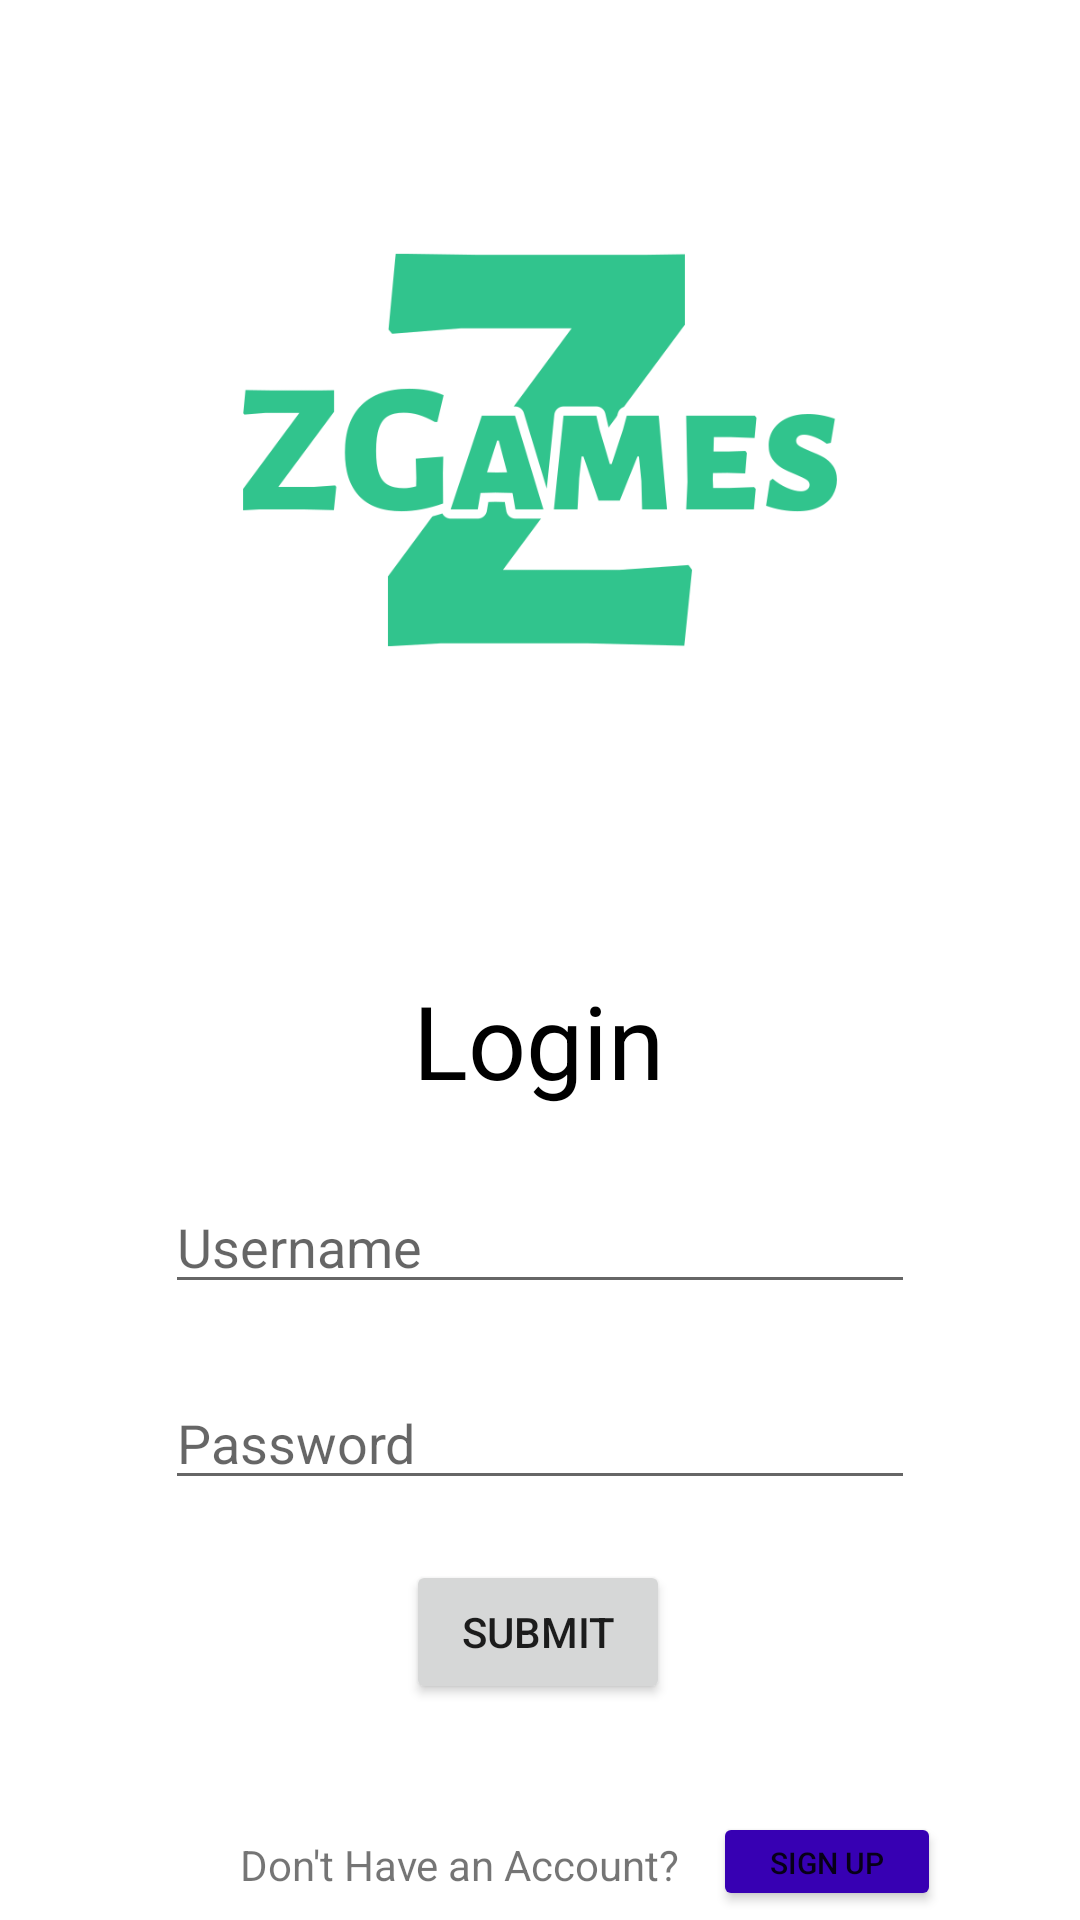

Here is an Android app screen rendered from its layout file. Give the layout XML and the strings, colors and styles it references.
<!-- AndroidManifest.xml: application theme Theme.ZGames -->
<!-- res/layout/fragment_login.xml -->
<?xml version="1.0" encoding="utf-8"?>
<FrameLayout xmlns:android="http://schemas.android.com/apk/res/android"
    xmlns:app="http://schemas.android.com/apk/res-auto"
    xmlns:tools="http://schemas.android.com/tools"
    android:layout_width="match_parent"
    android:layout_height="match_parent"
    tools:context=".LoginFragment">

    <androidx.constraintlayout.widget.ConstraintLayout
        android:layout_width="match_parent"
        android:layout_height="match_parent">

        <ImageView
            android:id="@+id/imageView2"
            android:layout_width="wrap_content"
            android:layout_height="300dp"
            android:layout_marginBottom="24dp"
            app:layout_constraintBottom_toTopOf="@+id/loginTextView"
            app:layout_constraintEnd_toEndOf="parent"
            app:layout_constraintStart_toStartOf="parent"
            app:layout_constraintTop_toTopOf="parent"
            app:srcCompat="@drawable/logo_color" />

        <TextView
            android:id="@+id/loginTextView"
            android:layout_width="wrap_content"
            android:layout_height="wrap_content"
            android:layout_marginTop="24dp"
            android:text="Login"
            android:textColor="#000000"
            android:textSize="34sp"
            app:layout_constraintEnd_toEndOf="parent"
            app:layout_constraintHorizontal_bias="0.498"
            app:layout_constraintStart_toStartOf="parent"
            app:layout_constraintTop_toBottomOf="@+id/imageView2" />

        <EditText
            android:id="@+id/usernameField"
            android:layout_width="250dp"
            android:layout_height="wrap_content"
            android:layout_marginTop="24dp"
            android:ems="10"
            android:hint="Username"
            android:inputType="textPersonName"
            app:layout_constraintEnd_toEndOf="parent"
            app:layout_constraintStart_toStartOf="parent"
            app:layout_constraintTop_toBottomOf="@+id/loginTextView" />

        <EditText
            android:id="@+id/passwordField"
            android:layout_width="250dp"
            android:layout_height="wrap_content"
            android:layout_marginTop="24dp"
            android:ems="10"
            android:hint="Password"
            android:inputType="textPassword"
            app:layout_constraintEnd_toEndOf="parent"
            app:layout_constraintStart_toStartOf="parent"
            app:layout_constraintTop_toBottomOf="@+id/usernameField" />

        <Button
            android:id="@+id/loginButton"
            android:layout_width="wrap_content"
            android:layout_height="wrap_content"
            android:layout_marginTop="20dp"
            android:text="Submit"
            app:layout_constraintEnd_toEndOf="parent"
            app:layout_constraintHorizontal_bias="0.498"
            app:layout_constraintStart_toStartOf="parent"
            app:layout_constraintTop_toBottomOf="@+id/passwordField" />

        <TextView
            android:id="@+id/textView3"
            android:layout_width="wrap_content"
            android:layout_height="wrap_content"
            android:layout_marginStart="80dp"
            android:layout_marginTop="44dp"
            android:text="Don't Have an Account?"
            app:layout_constraintStart_toStartOf="parent"
            app:layout_constraintTop_toBottomOf="@+id/loginButton" />

        <Button
            android:id="@+id/signUpButton"
            android:layout_width="76dp"
            android:layout_height="33dp"
            android:layout_marginTop="36dp"
            android:backgroundTint="@color/purple_700"
            android:text="Sign Up"
            android:textSize="10sp"
            app:layout_constraintEnd_toEndOf="parent"
            app:layout_constraintHorizontal_bias="0.192"
            app:layout_constraintStart_toEndOf="@+id/textView3"
            app:layout_constraintTop_toBottomOf="@+id/loginButton" />
    </androidx.constraintlayout.widget.ConstraintLayout>

</FrameLayout>
<!-- resources referenced by this layout -->
<resources>
  <color name="purple_700">#FF3700B3</color>
  <!-- drawable logo_color: png bitmap (drawable, 28669 bytes) -->
  <style name="Theme.ZGames" parent="Theme.MaterialComponents.DayNight.DarkActionBar">
          
          <item name="colorPrimary">@color/orange</item>
          <item name="colorPrimaryVariant">@color/purple_700</item>
          <item name="colorOnPrimary">@color/white</item>
          
          <item name="colorSecondary">@color/teal_200</item>
          <item name="colorSecondaryVariant">@color/teal_700</item>
          <item name="colorOnSecondary">@color/black</item>
          
          <item name="android:statusBarColor">?attr/colorPrimaryVariant</item>
          
      </style>
  <color name="orange">#FB6A27</color>
  <color name="white">#FFFFFFFF</color>
  <color name="teal_200">#FF03DAC5</color>
  <color name="teal_700">#FF018786</color>
  <color name="black">#FF000000</color>
</resources>
